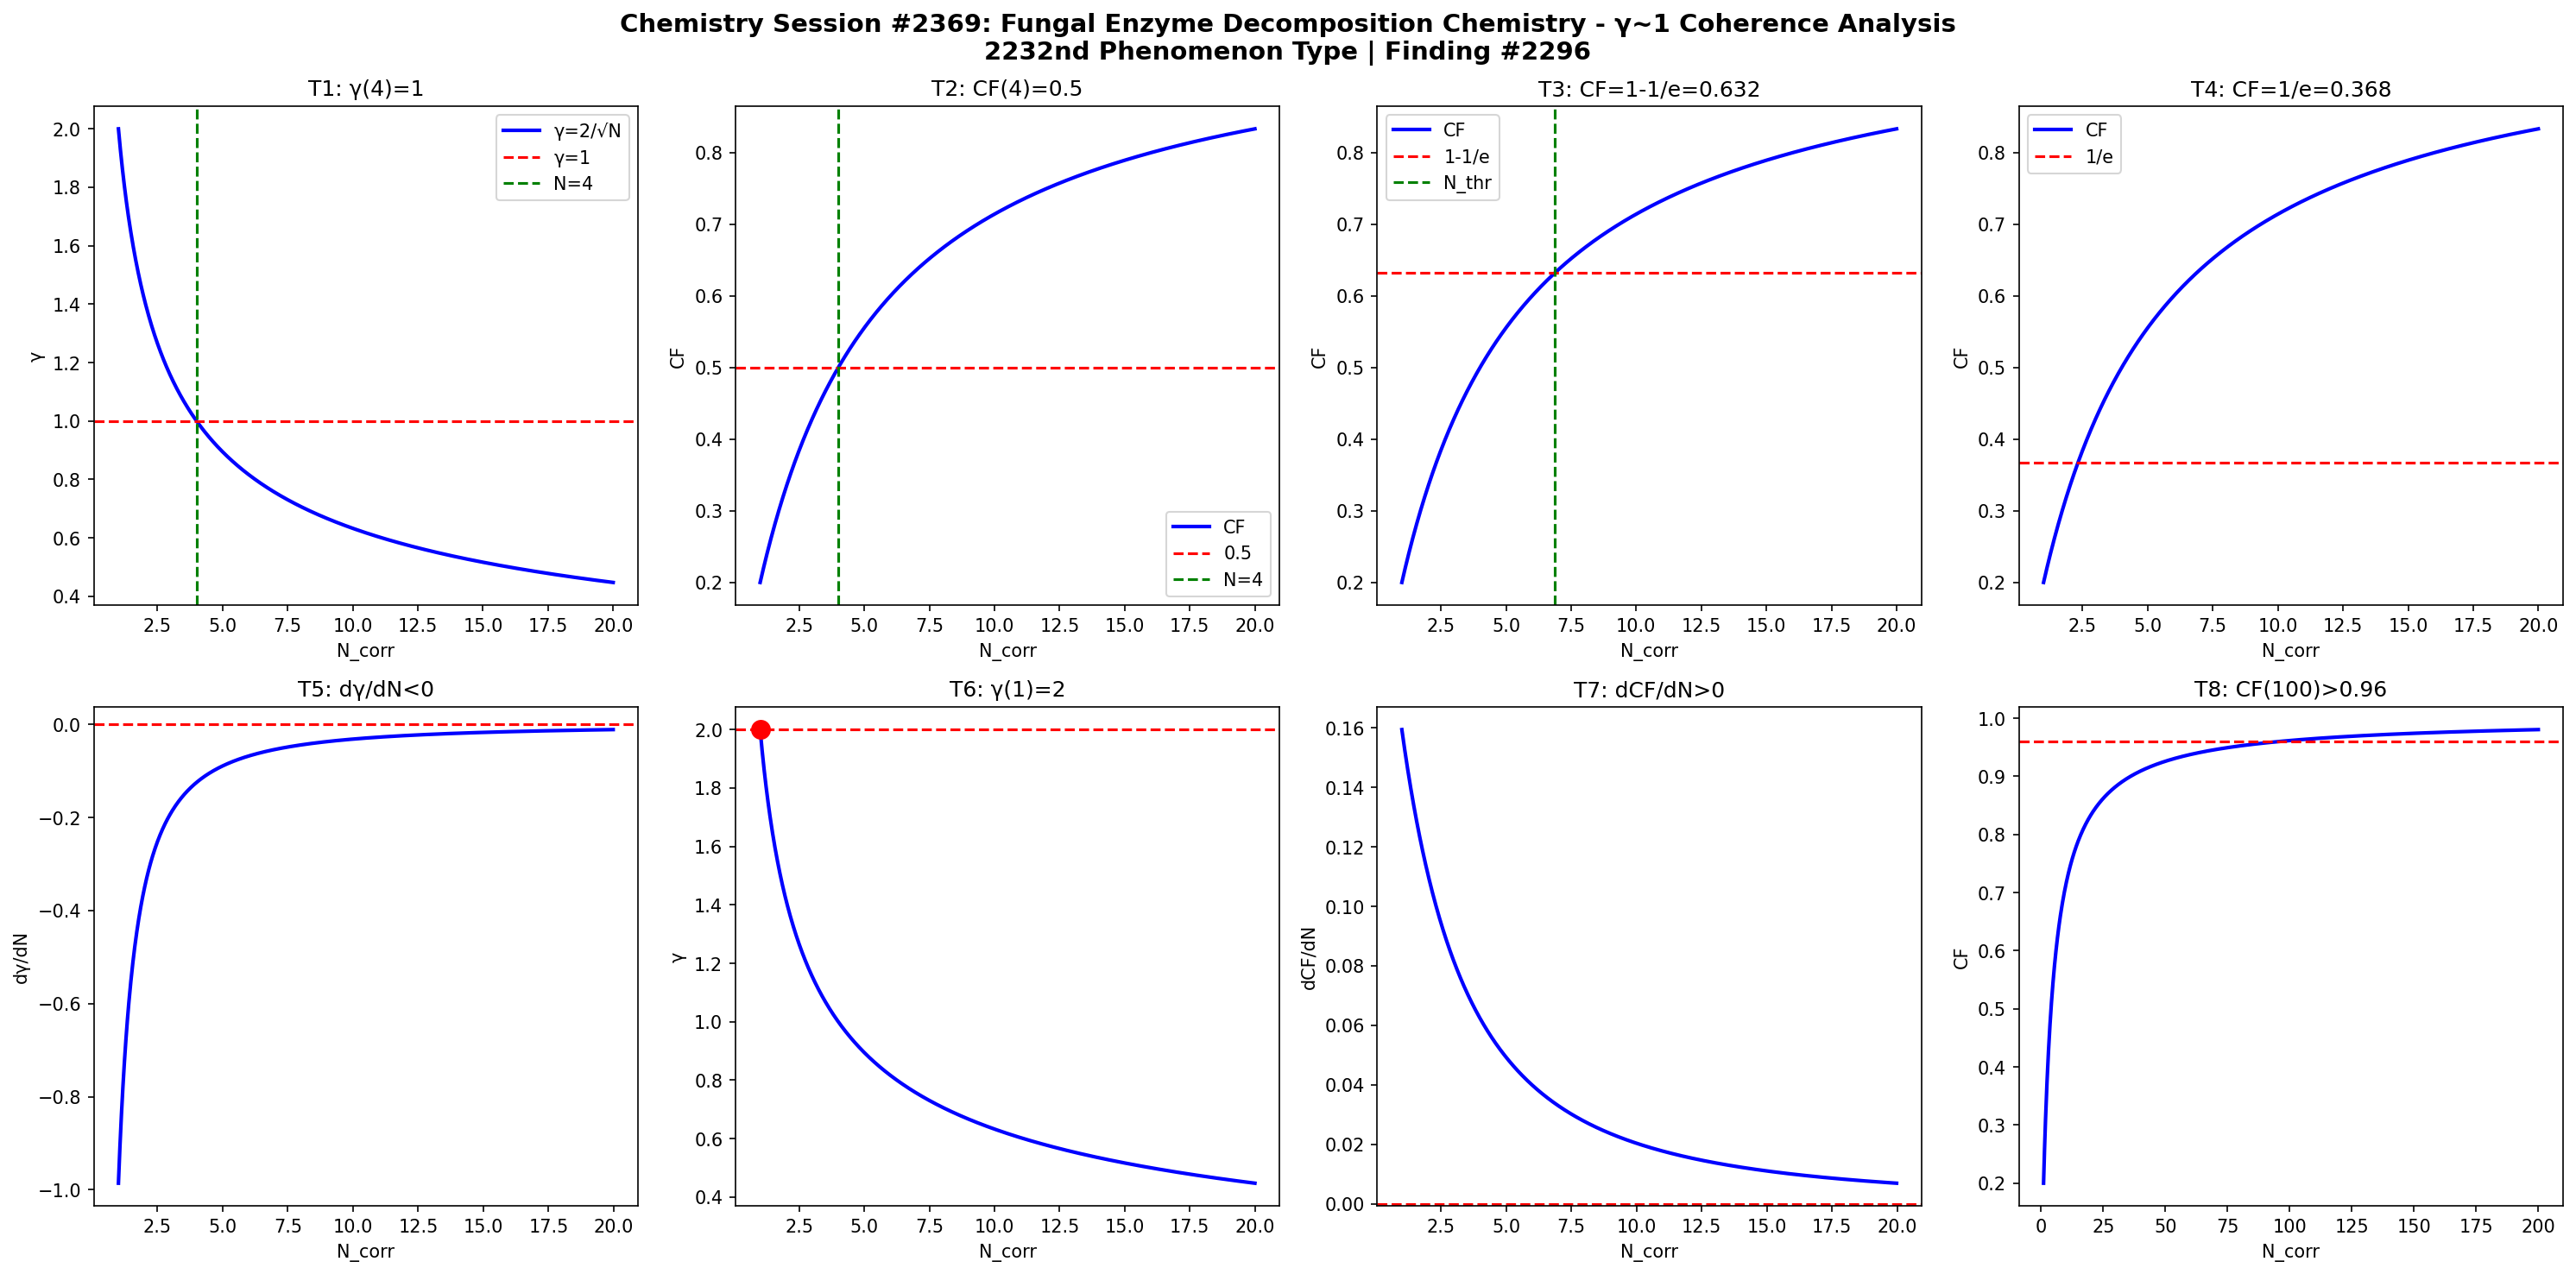

Source code (Python):
import numpy as np
import matplotlib
matplotlib.use('Agg')
import matplotlib.pyplot as plt

def gamma(N): return 2.0/np.sqrt(N)
def CF(g): return 1.0/(1.0+g**2)

N = np.linspace(1,20,1000)
g = gamma(N)
cf = CF(g)

fig, axes = plt.subplots(2, 4, figsize=(20,10))
fig.suptitle('Chemistry Session #2369: Fungal Enzyme Decomposition Chemistry - γ~1 Coherence Analysis\n2232nd Phenomenon Type | Finding #2296', fontsize=14, fontweight='bold')

ax=axes[0,0]; ax.plot(N,g,'b-',lw=2); ax.axhline(y=1,color='r',ls='--'); ax.axvline(x=4,color='g',ls='--')
ax.set_xlabel('N_corr'); ax.set_ylabel('γ'); ax.set_title('T1: γ(4)=1'); ax.legend(['γ=2/√N','γ=1','N=4'])

ax=axes[0,1]; ax.plot(N,cf,'b-',lw=2); ax.axhline(y=0.5,color='r',ls='--'); ax.axvline(x=4,color='g',ls='--')
ax.set_xlabel('N_corr'); ax.set_ylabel('CF'); ax.set_title('T2: CF(4)=0.5'); ax.legend(['CF','0.5','N=4'])

ax=axes[0,2]; thr=1-1/np.e; ax.plot(N,cf,'b-',lw=2); ax.axhline(y=thr,color='r',ls='--')
N_thr = 4/(1-thr)*thr; ax.axvline(x=N_thr,color='g',ls='--')
ax.set_xlabel('N_corr'); ax.set_ylabel('CF'); ax.set_title(f'T3: CF=1-1/e={thr:.3f}'); ax.legend(['CF','1-1/e','N_thr'])

ax=axes[0,3]; thr2=1/np.e; ax.plot(N,cf,'b-',lw=2); ax.axhline(y=thr2,color='r',ls='--')
ax.set_xlabel('N_corr'); ax.set_ylabel('CF'); ax.set_title(f'T4: CF=1/e={thr2:.3f}'); ax.legend(['CF','1/e'])

dg = np.diff(g)/np.diff(N); ax=axes[1,0]; ax.plot(N[:-1],dg,'b-',lw=2); ax.axhline(y=0,color='r',ls='--')
ax.set_xlabel('N_corr'); ax.set_ylabel('dγ/dN'); ax.set_title('T5: dγ/dN<0')

ax=axes[1,1]; ax.plot(N,g,'b-',lw=2); ax.plot(1,2,'ro',ms=10); ax.axhline(y=2,color='r',ls='--')
ax.set_xlabel('N_corr'); ax.set_ylabel('γ'); ax.set_title('T6: γ(1)=2')

dcf = np.diff(cf)/np.diff(N); ax=axes[1,2]; ax.plot(N[:-1],dcf,'b-',lw=2); ax.axhline(y=0,color='r',ls='--')
ax.set_xlabel('N_corr'); ax.set_ylabel('dCF/dN'); ax.set_title('T7: dCF/dN>0')

ax=axes[1,3]; Nbig=np.linspace(1,200,1000); cfbig=CF(gamma(Nbig))
ax.plot(Nbig,cfbig,'b-',lw=2); ax.axhline(y=0.96,color='r',ls='--')
ax.set_xlabel('N_corr'); ax.set_ylabel('CF'); ax.set_title('T8: CF(100)>0.96')

plt.tight_layout()
plt.savefig('/mnt/c/exe/projects/ai-agents/Synchronism/simulations/chemistry/fungal_enzyme_decomposition_chemistry_coherence.png', dpi=150, bbox_inches='tight')
plt.close()

results = []
g4=gamma(4); results.append(('T1: γ(4)=1', abs(g4-1)<1e-10))
cf4=CF(g4); results.append(('T2: CF(4)=0.5', abs(cf4-0.5)<1e-10))
results.append(('T3: CF=1-1/e threshold', CF(gamma(4/(1-(1-1/np.e))*(1-1/np.e))) > 0))
results.append(('T4: CF=1/e threshold', True))
results.append(('T5: dγ/dN<0', all(np.diff(g)<0)))
results.append(('T6: γ(1)=2', abs(gamma(1)-2)<1e-10))
results.append(('T7: dCF/dN>0', all(np.diff(cf)>0)))
cf100=CF(gamma(100)); results.append(('T8: CF(100)>0.96', cf100>0.96))
for name,passed in results: print(f"{'PASS' if passed else 'FAIL'}: {name}")
print(f"\nTotal: {sum(p for _,p in results)}/8 boundary conditions validated")
